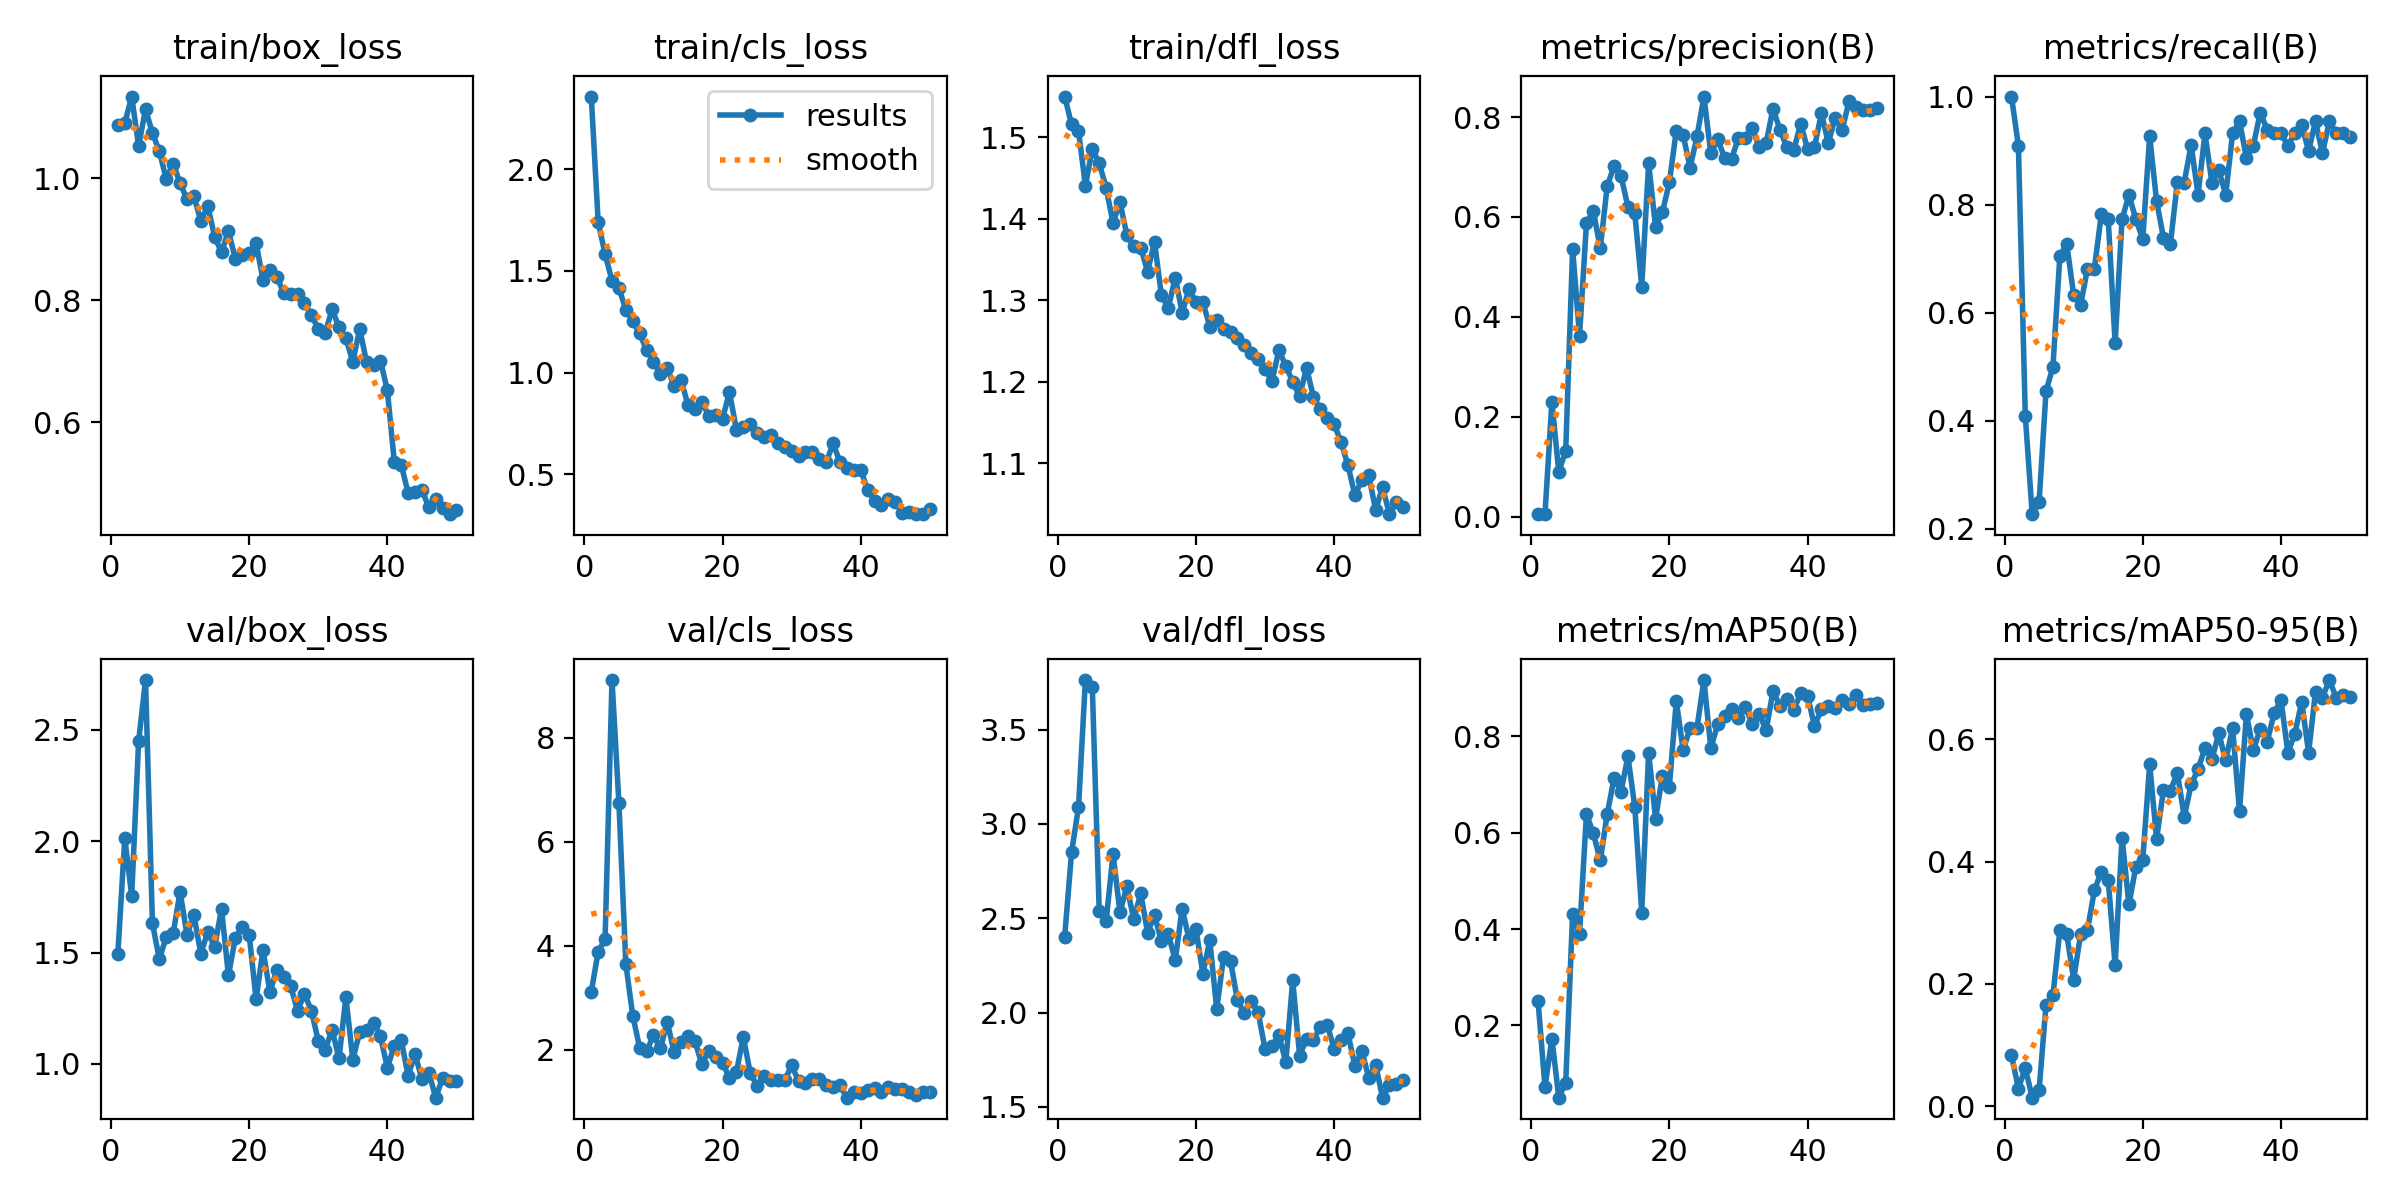

The data file committed next to this chart (first rows):
epoch, time, train/box_loss, train/cls_loss, train/dfl_loss, metrics/precision(B), metrics/recall(B), metrics/mAP50(B), metrics/mAP50-95(B), val/box_loss, val/cls_loss, val/dfl_loss, lr/pg0, lr/pg1, lr/pg2
1, 17.97, 1.087, 2.357, 1.55, 0.00552, 1, 0.2503, 0.08355, 1.496, 3.11, 2.402, 0.0005402, 0.0005402, 0.0005402
2, 32.1, 1.091, 1.74, 1.516, 0.00588, 0.9091, 0.07205, 0.02915, 2.012, 3.887, 2.851, 0.001074, 0.001074, 0.001074
3, 45.32, 1.134, 1.583, 1.508, 0.2302, 0.4091, 0.1729, 0.06261, 1.754, 4.12, 3.088, 0.001586, 0.001586, 0.001586
4, 58.58, 1.053, 1.451, 1.441, 0.08968, 0.2273, 0.05018, 0.01417, 2.447, 9.107, 3.763, 0.001568, 0.001568, 0.001568
5, 72.05, 1.113, 1.415, 1.486, 0.1328, 0.25, 0.08079, 0.02678, 2.723, 6.74, 3.727, 0.001535, 0.001535, 0.001535
6, 85.12, 1.074, 1.31, 1.468, 0.5358, 0.4546, 0.4319, 0.1661, 1.632, 3.651, 2.537, 0.001502, 0.001502, 0.001502
7, 98.75, 1.044, 1.254, 1.438, 0.3627, 0.5, 0.3904, 0.1816, 1.469, 2.653, 2.485, 0.001469, 0.001469, 0.001469
8, 112.4, 0.9989, 1.193, 1.395, 0.5871, 0.7046, 0.6387, 0.2877, 1.571, 2.039, 2.841, 0.001436, 0.001436, 0.001436
9, 125.9, 1.024, 1.11, 1.42, 0.6124, 0.7273, 0.5984, 0.2812, 1.586, 1.968, 2.532, 0.001403, 0.001403, 0.001403
10, 138.1, 0.9923, 1.053, 1.38, 0.5371, 0.6329, 0.5424, 0.2073, 1.773, 2.276, 2.669, 0.00137, 0.00137, 0.00137
11, 150.8, 0.9661, 0.9946, 1.367, 0.6614, 0.6136, 0.6382, 0.2812, 1.581, 2.023, 2.494, 0.001337, 0.001337, 0.001337
12, 164, 0.9705, 1.02, 1.365, 0.7022, 0.6818, 0.7133, 0.2884, 1.668, 2.527, 2.632, 0.001304, 0.001304, 0.001304
13, 177.6, 0.9305, 0.9321, 1.335, 0.6822, 0.6818, 0.6851, 0.3532, 1.495, 1.944, 2.424, 0.001271, 0.001271, 0.001271
14, 191.3, 0.9549, 0.9636, 1.372, 0.621, 0.782, 0.7583, 0.3838, 1.592, 2.141, 2.516, 0.001238, 0.001238, 0.001238
15, 204.8, 0.9044, 0.8401, 1.306, 0.607, 0.7727, 0.653, 0.3695, 1.524, 2.264, 2.379, 0.001205, 0.001205, 0.001205
16, 217.8, 0.8787, 0.8228, 1.291, 0.4607, 0.5436, 0.4344, 0.2312, 1.696, 2.166, 2.416, 0.001172, 0.001172, 0.001172
17, 231, 0.9133, 0.8564, 1.328, 0.7076, 0.7727, 0.766, 0.4394, 1.397, 1.714, 2.277, 0.001139, 0.001139, 0.001139
18, 244.4, 0.8683, 0.788, 1.285, 0.5801, 0.8182, 0.6293, 0.33, 1.566, 1.978, 2.552, 0.001106, 0.001106, 0.001106
19, 257.2, 0.8742, 0.7923, 1.314, 0.6101, 0.7727, 0.7183, 0.3918, 1.614, 1.867, 2.388, 0.001073, 0.001073, 0.001073
20, 268.9, 0.8772, 0.7737, 1.298, 0.6694, 0.7363, 0.6957, 0.4029, 1.581, 1.751, 2.441, 0.00104, 0.00104, 0.00104
21, 282.1, 0.8939, 0.9034, 1.298, 0.7726, 0.9266, 0.8732, 0.5591, 1.29, 1.454, 2.207, 0.001007, 0.001007, 0.001007
22, 295.3, 0.8337, 0.7195, 1.268, 0.7633, 0.8063, 0.7714, 0.4373, 1.511, 1.568, 2.384, 0.0009739, 0.0009739, 0.0009739
23, 309, 0.8497, 0.7309, 1.276, 0.6989, 0.7388, 0.8173, 0.5171, 1.323, 2.242, 2.018, 0.0009409, 0.0009409, 0.0009409
24, 322.5, 0.838, 0.7456, 1.264, 0.7611, 0.7273, 0.8178, 0.5155, 1.422, 1.553, 2.296, 0.0009078, 0.0009078, 0.0009078
25, 335.7, 0.8126, 0.7017, 1.261, 0.8409, 0.8412, 0.9167, 0.5455, 1.389, 1.301, 2.275, 0.0008748, 0.0008748, 0.0008748
26, 349, 0.8096, 0.6849, 1.254, 0.7273, 0.8409, 0.7757, 0.4731, 1.349, 1.492, 2.065, 0.0008418, 0.0008418, 0.0008418
27, 361.5, 0.8109, 0.6953, 1.245, 0.755, 0.9108, 0.8252, 0.5261, 1.239, 1.407, 1.996, 0.0008088, 0.0008088, 0.0008088
28, 373.5, 0.7948, 0.6514, 1.235, 0.7183, 0.8182, 0.8431, 0.5507, 1.314, 1.42, 2.061, 0.0007758, 0.0007758, 0.0007758
29, 386.6, 0.7763, 0.6352, 1.228, 0.7168, 0.9318, 0.8569, 0.586, 1.24, 1.411, 2, 0.0007428, 0.0007428, 0.0007428
30, 400.5, 0.7531, 0.6153, 1.215, 0.7577, 0.8409, 0.8383, 0.5673, 1.104, 1.695, 1.806, 0.0007098, 0.0007098, 0.0007098
31, 413.1, 0.7465, 0.5895, 1.201, 0.7573, 0.8636, 0.8607, 0.6098, 1.064, 1.396, 1.823, 0.0006768, 0.0006768, 0.0006768
32, 426.8, 0.7855, 0.6088, 1.239, 0.778, 0.8182, 0.8251, 0.5653, 1.154, 1.353, 1.881, 0.0006438, 0.0006438, 0.0006438
33, 439.9, 0.7558, 0.6091, 1.22, 0.7392, 0.9318, 0.8464, 0.6185, 1.025, 1.432, 1.737, 0.0006108, 0.0006108, 0.0006108
34, 453.5, 0.7379, 0.5746, 1.2, 0.748, 0.9546, 0.8125, 0.482, 1.299, 1.443, 2.171, 0.0005778, 0.0005778, 0.0005778
35, 466.7, 0.6992, 0.5586, 1.182, 0.8165, 0.8864, 0.894, 0.6414, 1.02, 1.328, 1.772, 0.0005448, 0.0005448, 0.0005448
36, 480.3, 0.7533, 0.6524, 1.217, 0.7746, 0.9091, 0.8636, 0.5825, 1.143, 1.283, 1.861, 0.0005118, 0.0005118, 0.0005118
37, 492.8, 0.6982, 0.5583, 1.182, 0.74, 0.9704, 0.8776, 0.6169, 1.153, 1.312, 1.855, 0.0004788, 0.0004788, 0.0004788
38, 504.9, 0.694, 0.529, 1.166, 0.7336, 0.939, 0.8554, 0.5957, 1.185, 1.076, 1.924, 0.0004458, 0.0004458, 0.0004458
39, 518.1, 0.7013, 0.5217, 1.155, 0.7865, 0.9318, 0.8889, 0.6422, 1.125, 1.182, 1.933, 0.0004127, 0.0004127, 0.0004127
40, 531.5, 0.6523, 0.5213, 1.148, 0.7362, 0.9318, 0.8841, 0.6648, 0.9822, 1.174, 1.808, 0.0003797, 0.0003797, 0.0003797
41, 546.8, 0.5353, 0.4225, 1.126, 0.7397, 0.9091, 0.821, 0.5778, 1.082, 1.225, 1.856, 0.0003467, 0.0003467, 0.0003467
42, 559.8, 0.5306, 0.3699, 1.098, 0.8073, 0.9318, 0.8562, 0.6091, 1.108, 1.254, 1.889, 0.0003137, 0.0003137, 0.0003137
43, 572.7, 0.4844, 0.3513, 1.061, 0.7487, 0.9478, 0.8625, 0.6609, 0.947, 1.187, 1.715, 0.0002807, 0.0002807, 0.0002807
44, 585.4, 0.4865, 0.3767, 1.08, 0.7982, 0.8992, 0.8578, 0.5782, 1.043, 1.271, 1.798, 0.0002477, 0.0002477, 0.0002477
45, 598.1, 0.4894, 0.3623, 1.086, 0.7744, 0.9546, 0.8746, 0.6777, 0.9327, 1.252, 1.654, 0.0002147, 0.0002147, 0.0002147
46, 610.4, 0.4605, 0.3111, 1.043, 0.8311, 0.8949, 0.8677, 0.6679, 0.9611, 1.245, 1.724, 0.0001817, 0.0001817, 0.0001817
47, 622.1, 0.4741, 0.3132, 1.071, 0.8196, 0.9546, 0.8859, 0.6968, 0.8486, 1.179, 1.549, 0.0001487, 0.0001487, 0.0001487
48, 635.5, 0.4592, 0.3058, 1.038, 0.8136, 0.9318, 0.8639, 0.6679, 0.9371, 1.12, 1.616, 0.0001157, 0.0001157, 0.0001157
49, 648.1, 0.4494, 0.3039, 1.053, 0.8134, 0.9318, 0.8662, 0.6716, 0.9226, 1.176, 1.62, 8.26832e-05, 8.26832e-05, 8.26832e-05
50, 660.6, 0.4555, 0.3305, 1.047, 0.8189, 0.9249, 0.8689, 0.6699, 0.9216, 1.186, 1.64, 4.96766e-05, 4.96766e-05, 4.96766e-05
